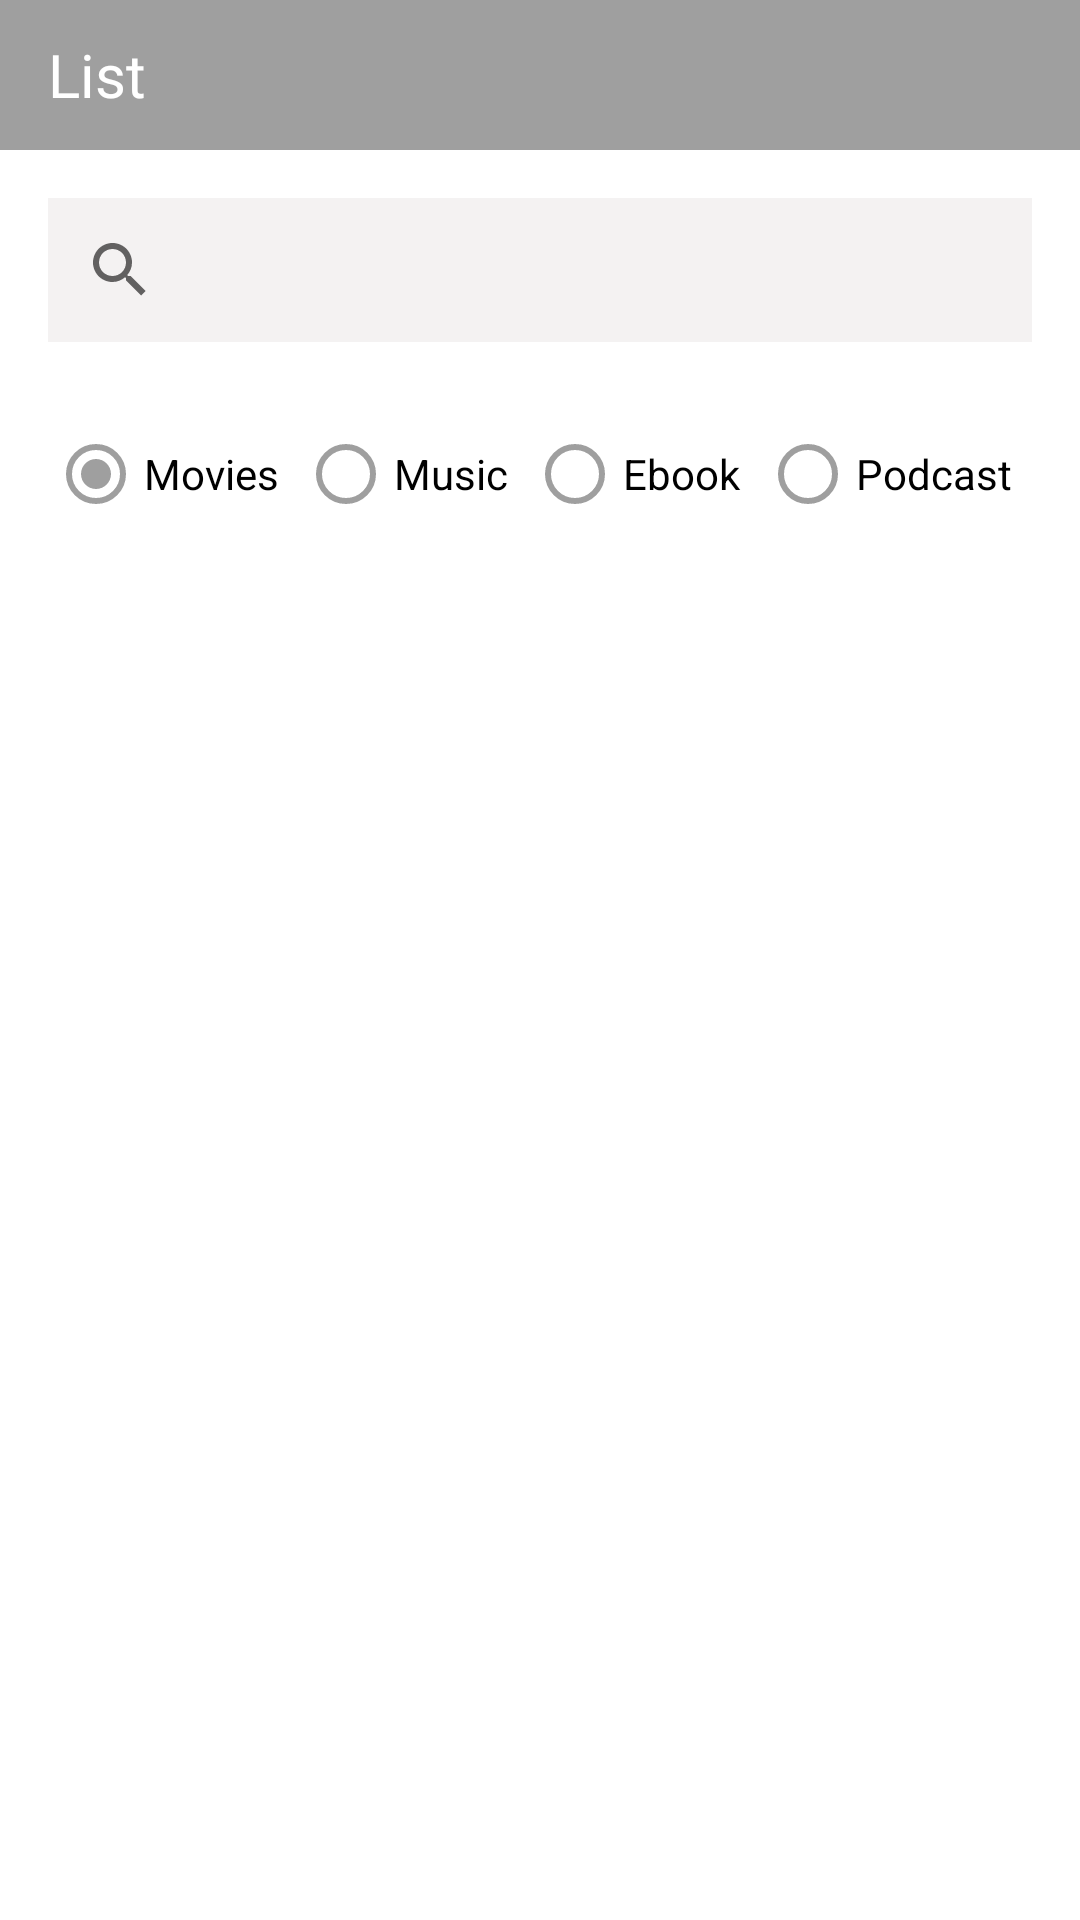

Write the Android layout XML for this screen, with the resource values it uses.
<!-- AndroidManifest.xml: application theme Theme.ITunesSearchCase -->
<!-- res/layout/fragment_main_list.xml -->
<?xml version="1.0" encoding="utf-8"?>
<androidx.constraintlayout.widget.ConstraintLayout xmlns:android="http://schemas.android.com/apk/res/android"
    xmlns:app="http://schemas.android.com/apk/res-auto"
    android:layout_width="match_parent"
    android:layout_height="match_parent">

    <include
        layout="@layout/toolbar"
        app:layout_constraintTop_toTopOf="parent" />

    <androidx.appcompat.widget.SearchView
        android:id="@+id/searchView"
        android:layout_width="match_parent"
        android:layout_height="wrap_content"
        android:layout_margin="16dp"
        android:background="@color/light_grey"
        app:layout_constraintEnd_toEndOf="parent"
        app:layout_constraintStart_toStartOf="parent"
        app:layout_constraintTop_toBottomOf="@id/toolbar" />

    <RadioGroup
        android:id="@+id/rdGroup"
        android:layout_width="match_parent"
        android:layout_height="wrap_content"
        android:layout_marginHorizontal="16dp"
        android:layout_marginTop="20dp"
        android:orientation="horizontal"
        android:weightSum="4"
        app:layout_constraintTop_toBottomOf="@id/searchView">

        <RadioButton
            android:id="@+id/btnMovie"
            android:layout_width="wrap_content"
            android:layout_height="wrap_content"
            android:layout_weight="1"
            android:buttonTint="@color/dark_grey"
            android:checked="true"
            android:text="@string/movies" />

        <RadioButton
            android:id="@+id/btnMusic"
            android:layout_width="wrap_content"
            android:layout_height="wrap_content"
            android:layout_weight="1"
            android:buttonTint="@color/dark_grey"
            android:text="@string/music" />

        <RadioButton
            android:id="@+id/btnEbook"
            android:layout_width="wrap_content"
            android:layout_height="wrap_content"
            android:layout_weight="1"
            android:buttonTint="@color/dark_grey"
            android:text="@string/ebook" />

        <RadioButton
            android:id="@+id/btnPodcast"
            android:layout_width="wrap_content"
            android:layout_height="wrap_content"
            android:layout_weight="1"
            android:buttonTint="@color/dark_grey"
            android:text="@string/podcast" />
    </RadioGroup>

    <androidx.recyclerview.widget.RecyclerView
        android:id="@+id/rvList"
        android:layout_width="match_parent"
        android:layout_height="wrap_content"
        android:layout_marginHorizontal="8dp"
        android:layout_marginTop="12dp"
        app:layout_constraintTop_toBottomOf="@id/rdGroup" />

</androidx.constraintlayout.widget.ConstraintLayout>
<!-- res/layout/toolbar.xml (included above) -->
<?xml version="1.0" encoding="utf-8"?>
<RelativeLayout xmlns:android="http://schemas.android.com/apk/res/android"
    android:layout_width="match_parent"
    android:layout_height="50dp"
    xmlns:tools="http://schemas.android.com/tools"
    android:id="@+id/toolbar"
    android:background="@color/dark_grey">

    <TextView
        android:id="@+id/toolbarTitle"
        android:layout_width="match_parent"
        android:layout_height="wrap_content"
        android:layout_toEndOf="@id/backIcon"
        android:layout_centerVertical="true"
        tools:text="List"
        style="@style/ToolbarTitle"
        android:layout_marginStart="16dp"
        android:singleLine="true"/>
    <ImageView
        android:id="@+id/backIcon"
        android:layout_width="wrap_content"
        android:layout_height="wrap_content"
        android:src="@drawable/ic_back"
        android:paddingVertical="8dp"
        android:paddingStart="12dp"
        android:visibility="gone"
        android:layout_centerVertical="true"
        tools:ignore="ContentDescription,RtlSymmetry" />

</RelativeLayout>
<!-- resources referenced by this layout -->
<resources>
  <color name="dark_grey">#9F9F9F</color>
  <color name="light_grey">#F4F2F2</color>
  <string name="ebook">Ebook</string>
  <string name="movies">Movies</string>
  <string name="music">Music</string>
  <string name="podcast">Podcast</string>
  <style name="ToolbarTitle" parent="@android:style/Widget.TextView">
          <item name="android:textSize">20sp</item>
          <item name="android:fontFamily">@font/roboto_regular</item>
          <item name="android:textColor">@color/white</item>
      </style>
  <style name="Theme.ITunesSearchCase" parent="Theme.MaterialComponents.Light.NoActionBar">
          
          <item name="colorPrimary">@color/dark_grey</item>
          <item name="colorPrimaryVariant">@color/dark_grey</item>
          <item name="colorOnPrimary">@color/white</item>
          <item name="colorOnSecondary">@color/black</item>
          
          <item name="android:statusBarColor" tools:targetApi="l">?attr/colorPrimaryVariant</item>
          
      </style>
  <color name="white">#FFFFFFFF</color>
  <color name="black">#FF000000</color>
</resources>
